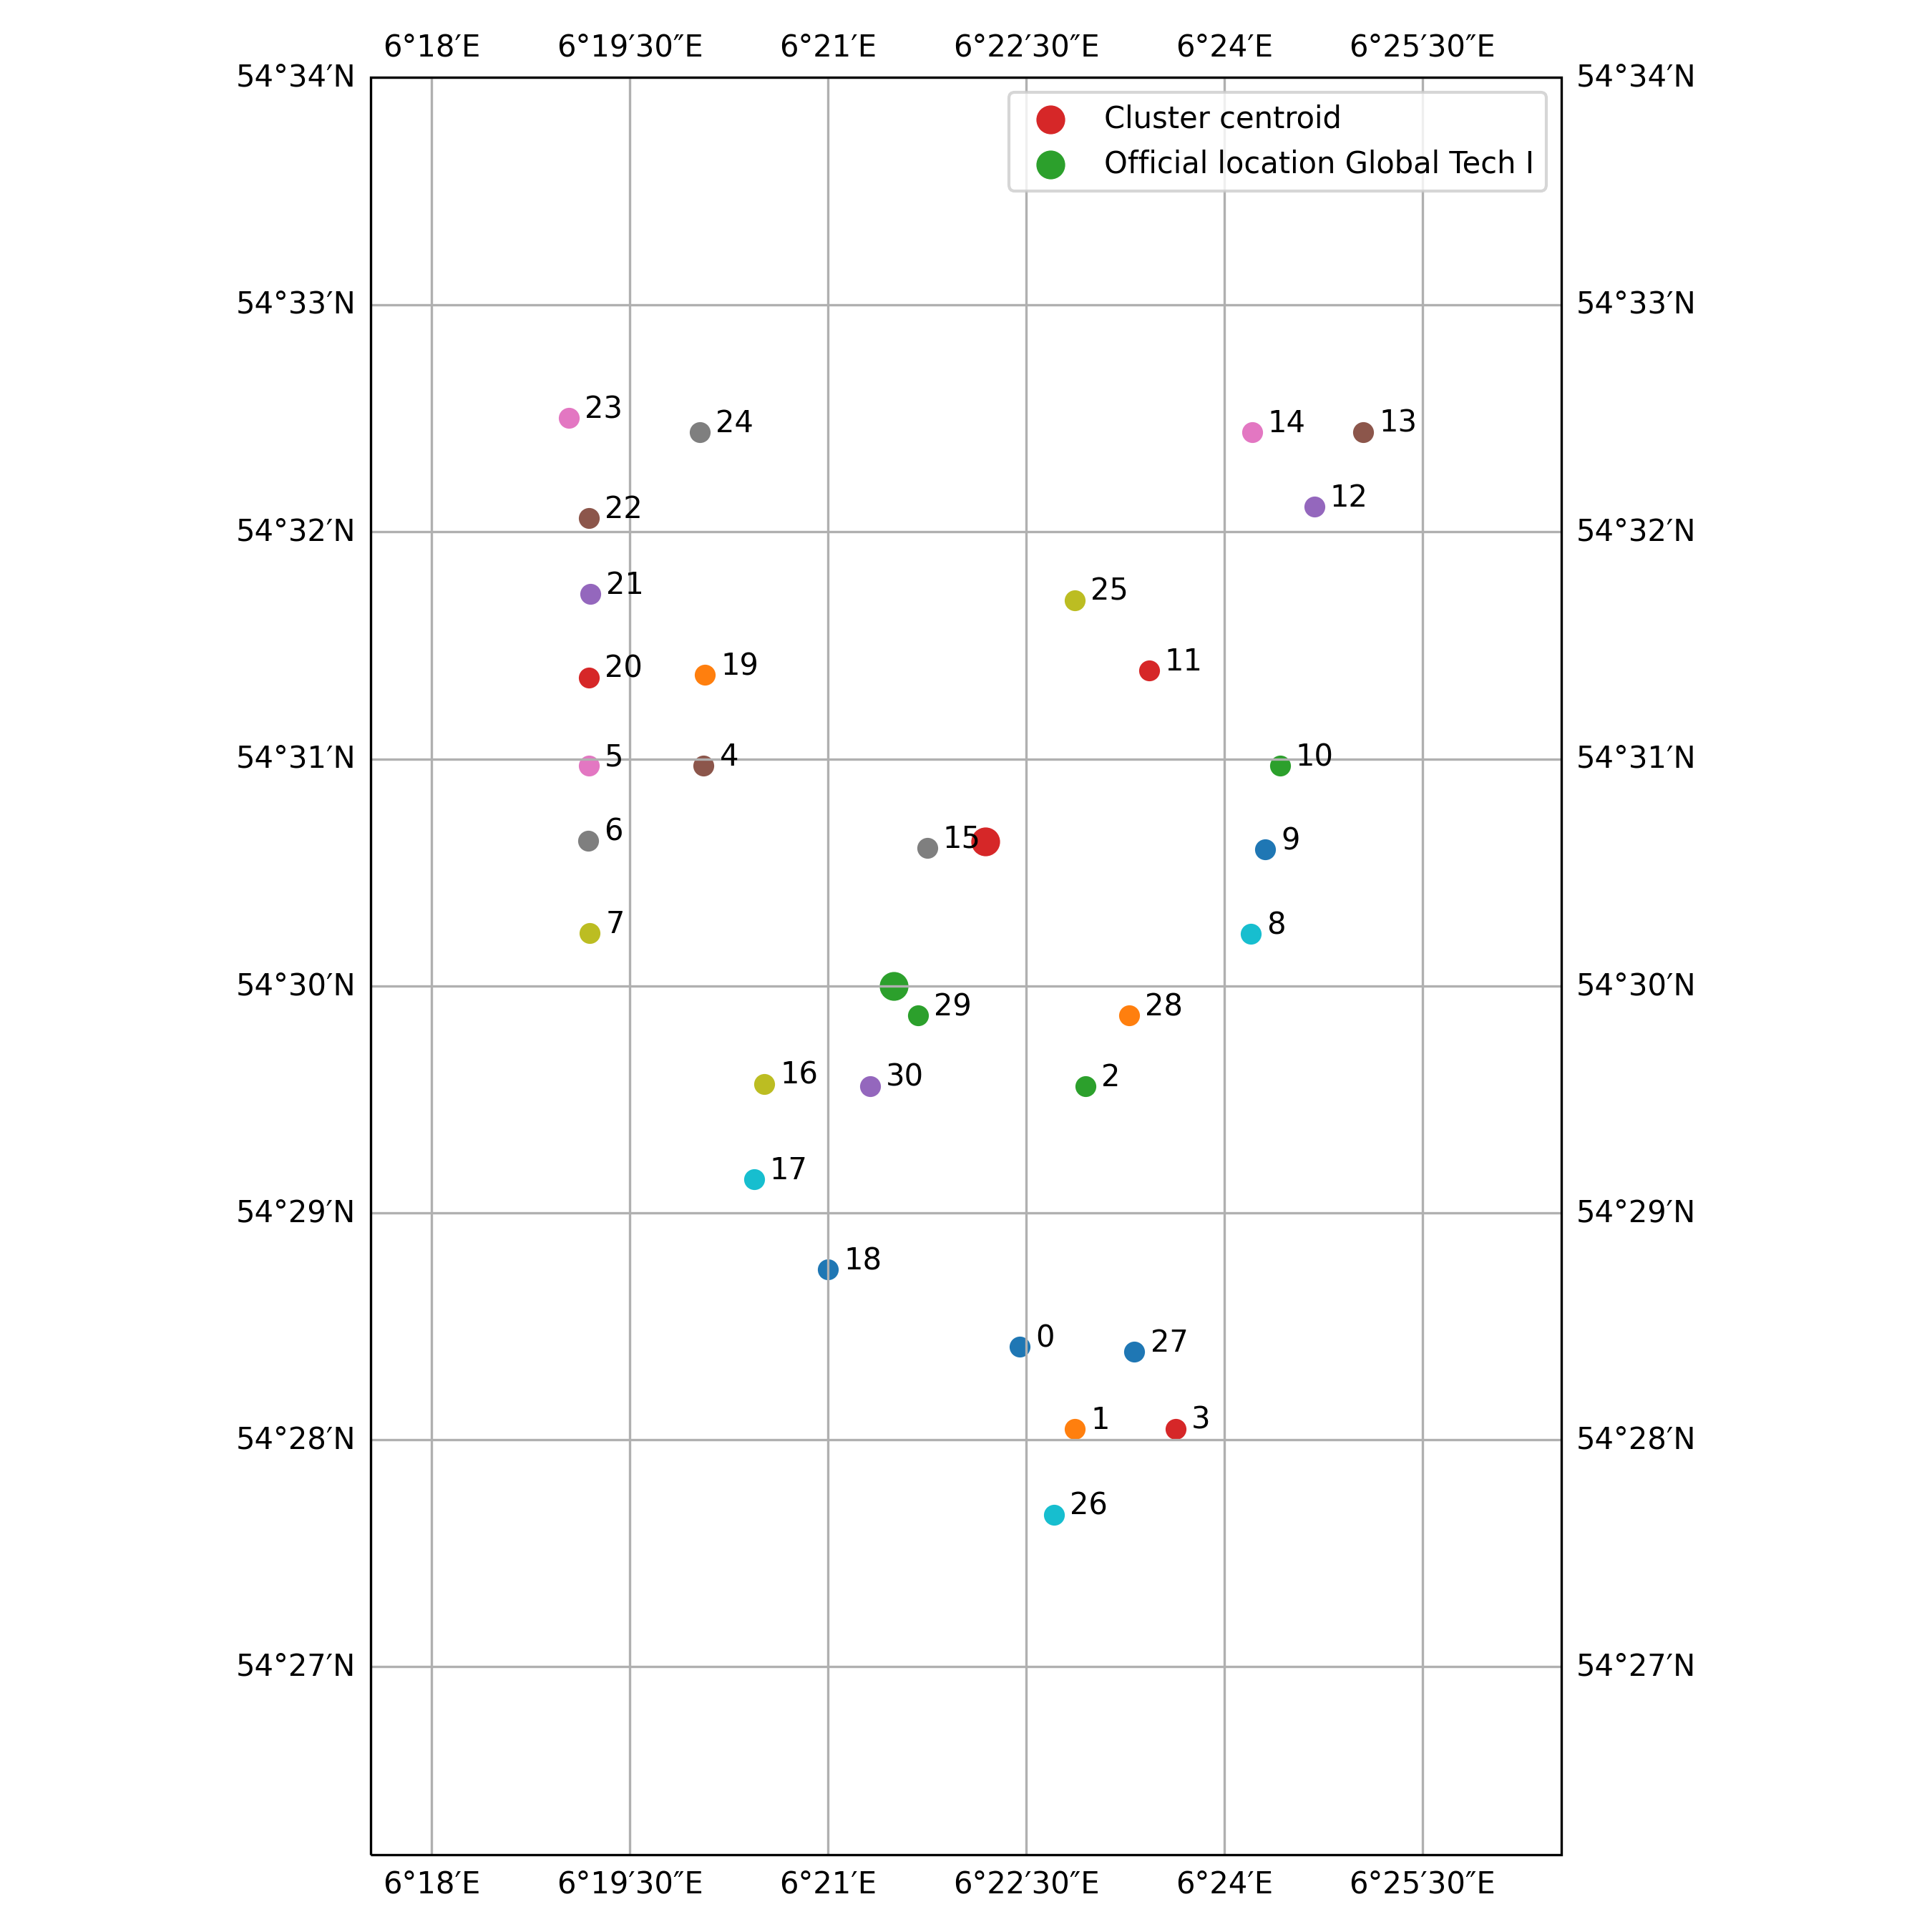

The file beside this chart, header and first rows:
index, location_key, latitude, longitude, start, end, duration, distance_centroid
0, location_0, 54.47, 6.374, 2014-03-04 18:09:00+00:00, 2014-03-05 18:22:00+00:00, 1 days 00:13:00, 4140
1, location_1, 54.47, 6.381, 2014-03-06 06:58:00+00:00, 2014-03-11 12:03:00+00:00, 5 days 05:05:00, 4853
2, location_10, 54.52, 6.407, 2014-04-10 13:22:00+00:00, 2014-04-11 04:18:00+00:00, 0 days 14:56:00, 2477
3, location_11, 54.52, 6.391, 2014-04-11 09:23:00+00:00, 2014-06-26 12:16:00+00:00, 76 days 02:53:00, 1929
4, location_12, 54.54, 6.411, 2014-04-19 11:24:00+00:00, 2014-04-22 21:21:00+00:00, 3 days 09:57:00, 3822
5, location_13, 54.54, 6.418, 2014-04-23 00:09:00+00:00, 2014-07-07 16:18:00+00:00, 75 days 16:09:00, 4540
6, location_14, 54.54, 6.404, 2014-04-24 01:12:00+00:00, 2014-07-06 08:11:00+00:00, 73 days 06:59:00, 3983
7, location_15, 54.51, 6.362, 2014-04-25 00:06:00+00:00, 2014-04-27 00:22:00+00:00, 2 days 00:16:00, 476.2
8, location_16, 54.49, 6.342, 2014-04-30 19:17:00+00:00, 2014-05-02 06:29:00+00:00, 1 days 11:12:00, 2674
9, location_17, 54.49, 6.341, 2014-05-03 02:38:00+00:00, 2014-05-03 05:00:00+00:00, 0 days 02:22:00, 3341
10, location_18, 54.48, 6.35, 2014-05-03 13:00:00+00:00, 2014-05-04 05:11:00+00:00, 0 days 16:11:00, 3725
11, location_19, 54.52, 6.335, 2014-05-04 15:33:00+00:00, 2014-05-05 06:19:00+00:00, 0 days 14:46:00, 2653
12, location_2, 54.49, 6.383, 2014-03-12 05:08:00+00:00, 2014-07-26 18:05:00+00:00, 136 days 12:57:00, 2159
13, location_20, 54.52, 6.32, 2014-05-08 05:02:00+00:00, 2014-05-08 20:04:00+00:00, 0 days 15:02:00, 3493
14, location_21, 54.53, 6.32, 2014-05-09 23:16:00+00:00, 2014-05-12 11:54:00+00:00, 2 days 12:38:00, 3796
15, location_22, 54.53, 6.32, 2014-05-13 14:26:00+00:00, 2014-05-15 14:00:00+00:00, 1 days 23:34:00, 4165
16, location_23, 54.54, 6.317, 2014-05-15 18:11:00+00:00, 2014-05-16 12:39:00+00:00, 0 days 18:28:00, 4836
17, location_24, 54.54, 6.334, 2014-07-09 19:50:00+00:00, 2014-07-12 08:19:00+00:00, 2 days 12:29:00, 4067
18, location_25, 54.53, 6.381, 2014-07-12 13:14:00+00:00, 2014-07-13 09:17:00+00:00, 0 days 20:03:00, 2098
19, location_26, 54.46, 6.378, 2014-07-16 16:32:00+00:00, 2014-07-17 03:15:00+00:00, 0 days 10:43:00, 5530
20, location_27, 54.47, 6.389, 2014-07-17 08:06:00+00:00, 2014-07-17 20:14:00+00:00, 0 days 12:08:00, 4343
21, location_28, 54.5, 6.388, 2014-07-26 21:18:00+00:00, 2014-07-27 19:19:00+00:00, 0 days 22:01:00, 1843
22, location_29, 54.5, 6.361, 2014-07-29 19:13:00+00:00, 2014-07-29 23:51:00+00:00, 0 days 04:38:00, 1527
23, location_3, 54.47, 6.394, 2014-03-13 11:10:00+00:00, 2014-03-14 11:03:00+00:00, 0 days 23:53:00, 5042
24, location_30, 54.49, 6.355, 2014-07-30 16:29:00+00:00, 2014-08-01 07:04:00+00:00, 1 days 14:35:00, 2207
25, location_4, 54.52, 6.334, 2014-03-23 10:01:00+00:00, 2014-03-24 10:22:00+00:00, 1 days 00:21:00, 2373
26, location_5, 54.52, 6.32, 2014-03-24 22:28:00+00:00, 2014-03-25 01:02:00+00:00, 0 days 02:34:00, 3285
27, location_6, 54.51, 6.32, 2014-03-26 17:24:00+00:00, 2014-06-25 20:05:00+00:00, 91 days 02:41:00, 3231
28, location_7, 54.5, 6.32, 2014-03-30 11:10:00+00:00, 2014-03-31 15:12:00+00:00, 1 days 04:02:00, 3307
29, location_8, 54.5, 6.403, 2014-04-03 20:06:00+00:00, 2014-04-05 14:19:00+00:00, 1 days 18:13:00, 2290
30, location_9, 54.51, 6.405, 2014-04-05 20:02:00+00:00, 2014-04-09 19:43:00+00:00, 3 days 23:41:00, 2282
